Run: headless pygame with SDL's dummy video driver; simulated clock (each Clock.tick advances the game by its frame time, no real sleeping); random seed 0; keys injected as events and as key.get_pressed() state; no mouse input.
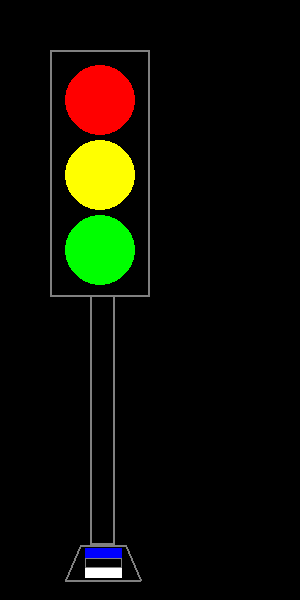
Frame 1 of 4 · flips 1–60 · no input
Frame 2 of 4 · flips 61–180 · tapped SPACE, RETURN · held RIGHT (→), D · screen unchanged from frame 1, image omitted
Frame 3 of 4 · flips 181–300 · held DOWN (↓), S · screen unchanged from frame 2, image omitted
Frame 4 of 4 · flips 301–420 · held LEFT (←), A, UP (↑), W · screen unchanged from frame 3, image omitted

The pygame program that drew these frames:

import pygame
pygame.init()

screen=pygame.display.set_mode([300, 600])
pygame.display.set_caption("Foor - Sander Lossmann")

#värvid
Punane = (255, 0, 0)
Kollane = (255, 255, 0)
Roheline = (0, 255, 0)
Must = (0, 0, 0)
Hall = (128, 128, 128)
Sinine = (0, 0, 255)
Valge = (255, 255, 255)

running = True
while running:
    for event in pygame.event.get():
        if event.type == pygame.QUIT:
            running = False

    screen.fill(Must)

    #joonistame
    pygame.draw.rect(screen, Hall, [50, 50, 100, 247], 2)
    pygame.draw.circle(screen, Punane, [100, 100], 35, 35)
    pygame.draw.circle(screen, Kollane, [100, 175], 35, 35)
    pygame.draw.circle(screen, Roheline, [100, 250], 35, 35)
    pygame.draw.rect(screen, Hall, [90, 295, 25, 250], 2)
    pygame.draw.line(screen, Hall, [80,545], [125,545], 2)
    pygame.draw.line(screen, Hall, [125,545], [140, 580], 2)
    pygame.draw.line(screen, Hall, [140, 580], [65, 580], 2)
    pygame.draw.line(screen, Hall, [65, 580], [80, 545], 2)
    pygame.draw.rect(screen, Sinine, [85, 548, 37,10], 5)
    pygame.draw.rect(screen, Hall, [85, 558, 37,10], 1)
    pygame.draw.rect(screen, Valge, [85, 568, 37, 10], 5)


    pygame.display.flip()
